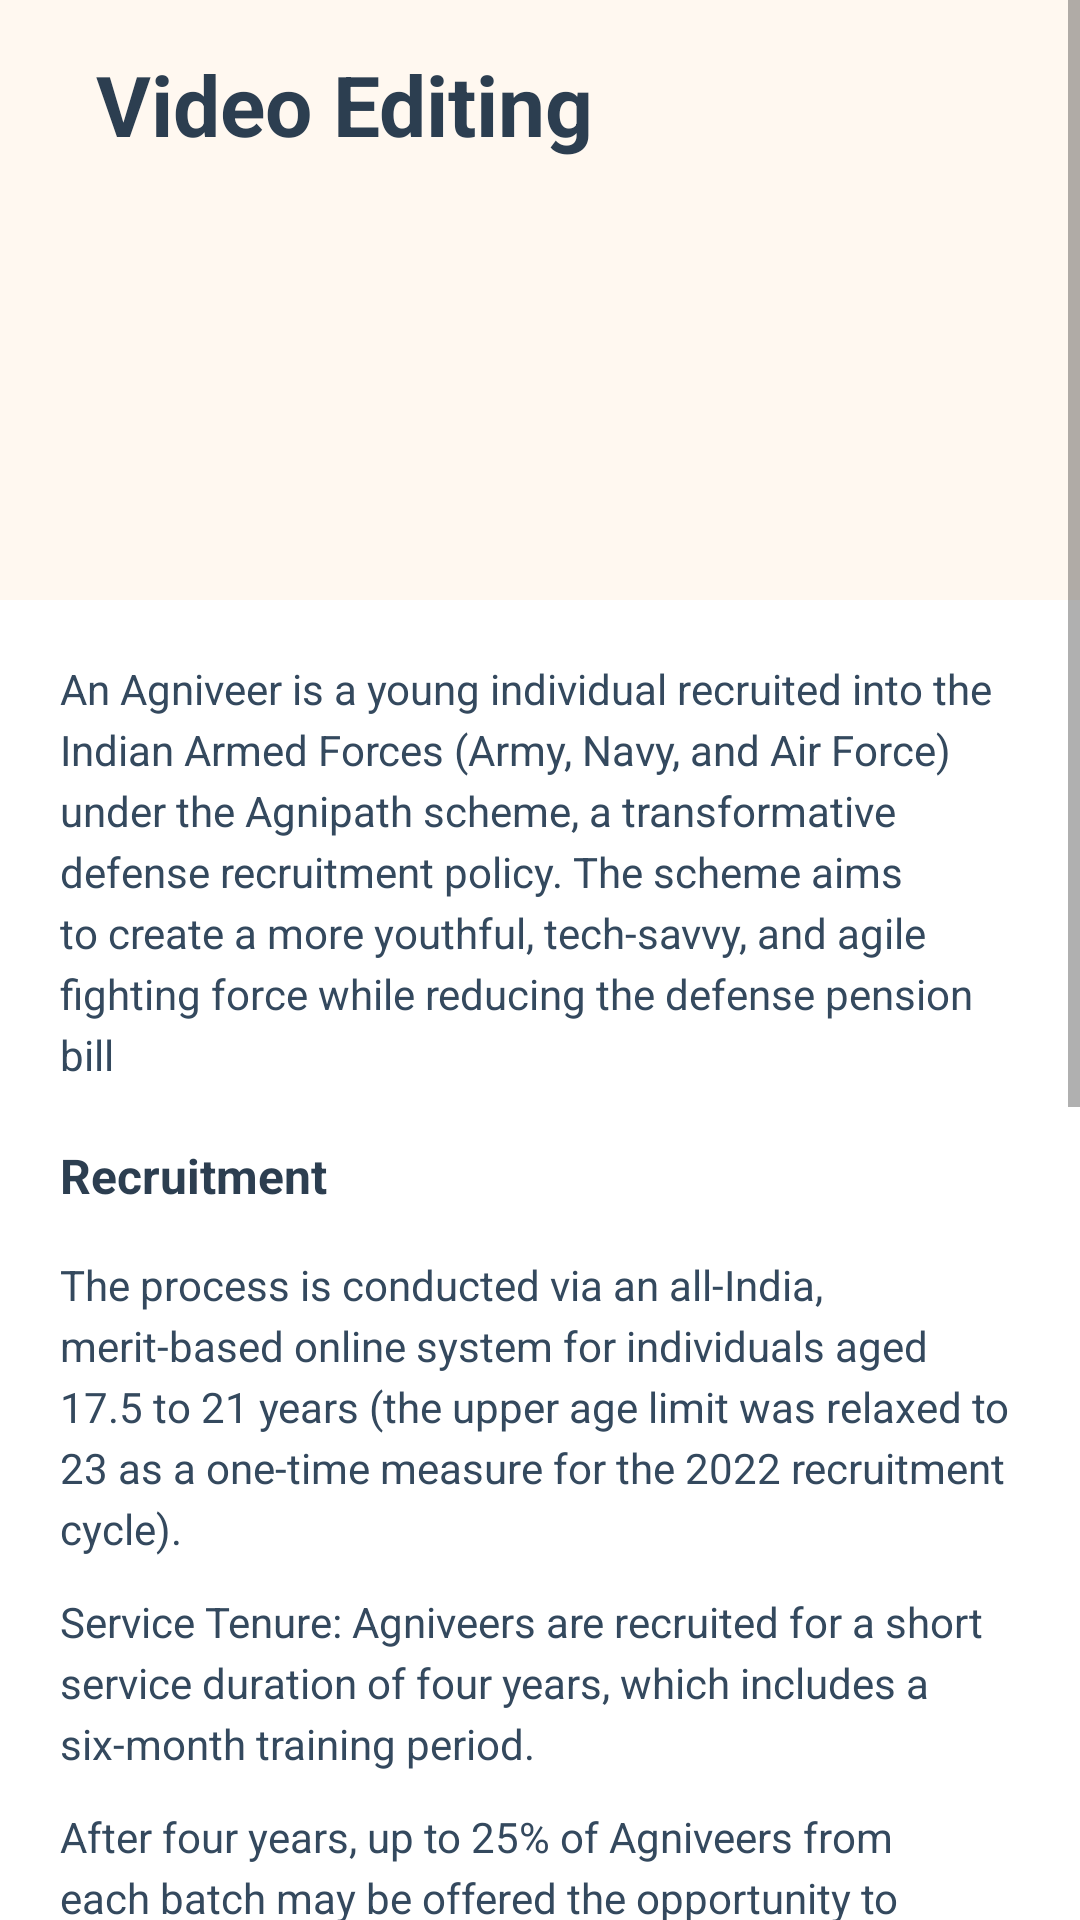

Here is an Android app screen rendered from its layout file. Give the layout XML and the strings, colors and styles it references.
<!-- AndroidManifest.xml: application theme Theme.TheSparkInstituteApp -->
<!-- res/layout/fragment_video__editing_.xml -->
<?xml version="1.0" encoding="utf-8"?>
<ScrollView xmlns:android="http://schemas.android.com/apk/res/android"
    xmlns:app="http://schemas.android.com/apk/res-auto"
    android:layout_width="match_parent"
    android:layout_height="match_parent"
    android:fillViewport="true"
    android:background="#FFF8F0">

    <LinearLayout
        android:layout_width="match_parent"
        android:layout_height="wrap_content"
        android:orientation="vertical">

        
        <LinearLayout
            android:layout_width="match_parent"
            android:layout_height="200dp"
            android:background="#FFF8F0"
            android:padding="16dp">

            
            <TextView
                android:id="@+id/titleText"
                android:layout_width="wrap_content"
                android:layout_height="wrap_content"
                android:text="Video Editing           "
                android:textSize="28sp"
                android:textColor="#2C3E50"
                android:textStyle="bold"
                android:layout_centerVertical="true"
                android:layout_alignParentStart="true"
                android:layout_marginStart="16dp"/>

            
            <ImageView
                android:layout_width="120dp"
                android:layout_height="120dp"
                android:contentDescription="Target illustration"
                android:layout_alignParentEnd="true"
                android:layout_centerVertical="true"
                android:layout_marginEnd="16dp"/>

        </LinearLayout>

        
        <LinearLayout
            android:layout_width="match_parent"
            android:layout_height="wrap_content"
            android:orientation="vertical"
            android:padding="20dp"
            android:background="#FFFFFF">

            
            <TextView
                android:layout_width="match_parent"
                android:layout_height="wrap_content"
                android:text="An Agniveer is a young individual recruited into the Indian Armed Forces (Army, Navy, and Air Force) under the Agnipath scheme, a transformative defense recruitment policy. The scheme aims to create a more youthful, tech-savvy, and agile fighting force while reducing the defense pension bill"
                android:textSize="14sp"
                android:textColor="#34495E"
                android:lineSpacingExtra="4dp"
                android:layout_marginBottom="20dp"/>

            
            <TextView
                android:layout_width="match_parent"
                android:layout_height="wrap_content"
                android:text="Recruitment"
                android:textSize="16sp"
                android:textColor="#2C3E50"
                android:textStyle="bold"
                android:layout_marginBottom="16dp"/>

            
            <TextView
                android:layout_width="match_parent"
                android:layout_height="wrap_content"
                android:text="The process is conducted via an all-India, merit-based online system for individuals aged 17.5 to 21 years (the upper age limit was relaxed to 23 as a one-time measure for the 2022 recruitment cycle)."
                android:textSize="14sp"
                android:textColor="#34495E"
                android:lineSpacingExtra="4dp"
                android:layout_marginBottom="12dp"/>

            
            <TextView
                android:layout_width="match_parent"
                android:layout_height="wrap_content"
                android:text="Service Tenure: Agniveers are recruited for a short service duration of four years, which includes a six-month training period."
                android:textSize="14sp"
                android:textColor="#34495E"
                android:lineSpacingExtra="4dp"
                android:layout_marginBottom="12dp"/>

            
            <TextView
                android:layout_width="match_parent"
                android:layout_height="wrap_content"
                android:text="After four years, up to 25% of Agniveers from each batch may be offered the opportunity to join the permanent cadre based on merit and organizational requirements. The remaining 75% will return to civil society with skill certificates and priority for various government jobs, including in Central Armed Police Forces (CAPFs) and Assam Rifles."
                android:textSize="14sp"
                android:textColor="#34495E"
                android:lineSpacingExtra="4dp"
                android:layout_marginBottom="20dp"/>

            
            <androidx.cardview.widget.CardView
                android:layout_width="match_parent"
                android:layout_height="200dp"
                app:cardCornerRadius="8dp"
                app:cardElevation="4dp"
                android:layout_marginBottom="20dp">

                <ImageView
                    android:layout_width="match_parent"
                    android:layout_height="match_parent"
                    android:scaleType="centerCrop"
                    android:contentDescription="School location map"/>

            </androidx.cardview.widget.CardView>

            
            <androidx.cardview.widget.CardView
                android:layout_width="match_parent"
                android:layout_height="wrap_content"
                app:cardCornerRadius="25dp"
                app:cardElevation="4dp"
                android:layout_marginTop="10dp"
                android:layout_marginBottom="20dp">

                <LinearLayout
                    android:id="@+id/WhatsappBtnVideoEditing"
                    android:layout_width="match_parent"
                    android:layout_height="wrap_content"
                    android:orientation="horizontal"
                    android:gravity="center"
                    android:padding="16dp"
                    android:background="#25D366"
                    android:clickable="true"
                    android:focusable="true">

                    <ImageView
                        android:layout_width="24dp"
                        android:layout_height="24dp"
                        android:contentDescription="WhatsApp icon"
                        android:layout_marginEnd="8dp"/>

                    <TextView
                        android:layout_width="wrap_content"
                        android:layout_height="wrap_content"
                        android:text="Whatsapp"
                        android:textSize="16sp"
                        android:textColor="#FFFFFF"
                        android:textStyle="bold"/>

                </LinearLayout>

            </androidx.cardview.widget.CardView>

        </LinearLayout>

    </LinearLayout>

</ScrollView>
<!-- resources referenced by this layout -->
<resources>
  <style name="Theme.TheSparkInstituteApp" parent="Base.Theme.TheSparkInstituteApp" />
  <style name="Base.Theme.TheSparkInstituteApp" parent="Theme.AppCompat.Light.NoActionBar">
          
          <item name="colorPrimary">@color/primary</item>
          <item name="colorSecondary">@color/Secondary</item>
          <item name="background">@color/white</item>
          <item name="cardBackgroundColor">@color/backgroung_wite</item>
          <item name="appBarLayoutStyle">@style/MyAppBarStyle</item>
          <item name="appBarLayoutStyle">@style/Theme.MyApp</item>
          <item name="indicatorColor">@color/active_indicator_color</item>
          <item name="bottomNavigationStyle">@color/bottom_nav_item_color_trancprent</item>
  
  
  
  
      </style>
  <color name="primary">#ffc107</color>
  <color name="Secondary">#ffa100</color>
  <color name="white">#FFFFFF</color>
  <color name="backgroung_wite">#FFFDE7</color>
  <style name="MyAppBarStyle" parent="Widget.Material3.Toolbar">
          <item name="android:background">@color/appbar_color</item>
          <item name="titleTextColor">@color/appbar_text_color</item>
      </style>
  <style name="Theme.MyApp" parent="Theme.Material3.DayNight.NoActionBar">
          <item name="android:navigationBarColor">@color/bottom_nav_color</item>
          <item name="android:navigationBarDividerColor">@color/bottom_nav_item_color_trancprent</item>
  
          <item name="bottomNavigationStyle">@style/MyBottomNavStyle</item>
      </style>
  <color name="active_indicator_color">#3E3754</color>
  <color name="bottom_nav_item_color_trancprent">#00FFFFFF</color>
  <color name="appbar_color">#FFD000</color>
  <color name="appbar_text_color">#000000</color>
  <color name="bottom_nav_color">#666666</color>
  <style name="MyBottomNavStyle" parent="Widget.Material3.BottomNavigationView">
          <item name="android:background">@color/bottom_nav_color</item>
          <item name="itemIconTint">@color/bottom_nav_item_color</item>
          <item name="itemTextColor">@color/bottom_nav_item_color</item>
      </style>
  <color name="bottom_nav_item_color">@color/Secondary</color>
</resources>
